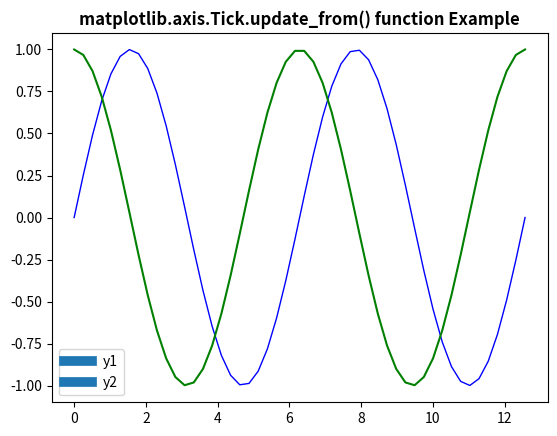

The matplotlib source for this figure:
# Implementation of matplotlib function
from matplotlib.axis import Tick
import numpy as np
import matplotlib.pyplot as plt
from matplotlib.legend_handler import HandlerLine2D

x = np.linspace(0, 4 * np.pi)
y1 = np.sin(x)
y2 = np.cos(x)

fig = plt.figure()

ax = fig.add_subplot(111)
ax.plot(x, y1, c='b', label='y1', linewidth=1.0)
ax.plot(x, y2, c='g', label='y2')

linewidth = 7


def update(prop1, prop2):
    Tick.update_from(prop1, prop2)
    prop1.set_linewidth(7)


plt.legend(handler_map={plt.Line2D: HandlerLine2D(update_func=update)})

ax.set_title('matplotlib.axis.Tick.update_from() \
function Example', fontweight="bold")

plt.show()
